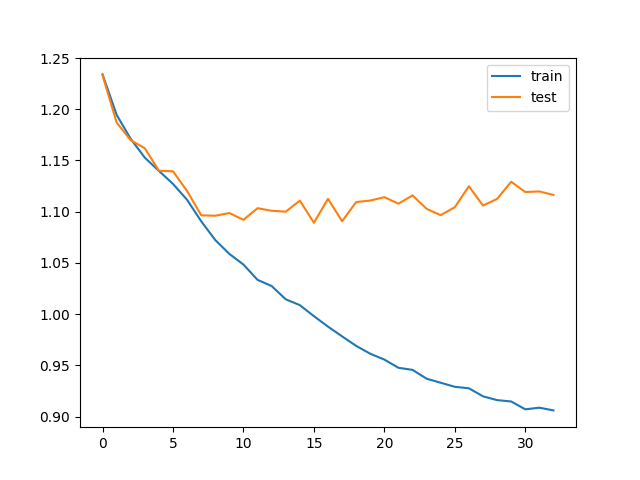

Values plotted in this chart, from the file beside it:
train_loss, test_loss, save
1.234, 1.233, V
1.195, 1.187, V
1.171, 1.17, V
1.153, 1.162, V
1.14, 1.14, V
1.127, 1.139, V
1.112, 1.12, V
1.091, 1.097, V
1.072, 1.096, V
1.059, 1.099, 
1.048, 1.092, V
1.034, 1.103, 
1.027, 1.101, 
1.015, 1.1, 
1.009, 1.111, 
0.9981, 1.089, V
0.9879, 1.113, 
0.9784, 1.091, 
0.9691, 1.109, 
0.9614, 1.111, 
0.9557, 1.114, 
0.9477, 1.108, 
0.9457, 1.116, 
0.937, 1.103, 
0.9331, 1.097, 
0.9292, 1.104, 
0.9277, 1.125, 
0.9199, 1.106, 
0.9161, 1.113, 
0.9148, 1.129, 
0.9072, 1.119, 
0.9088, 1.12, 
0.9061, 1.116, 
